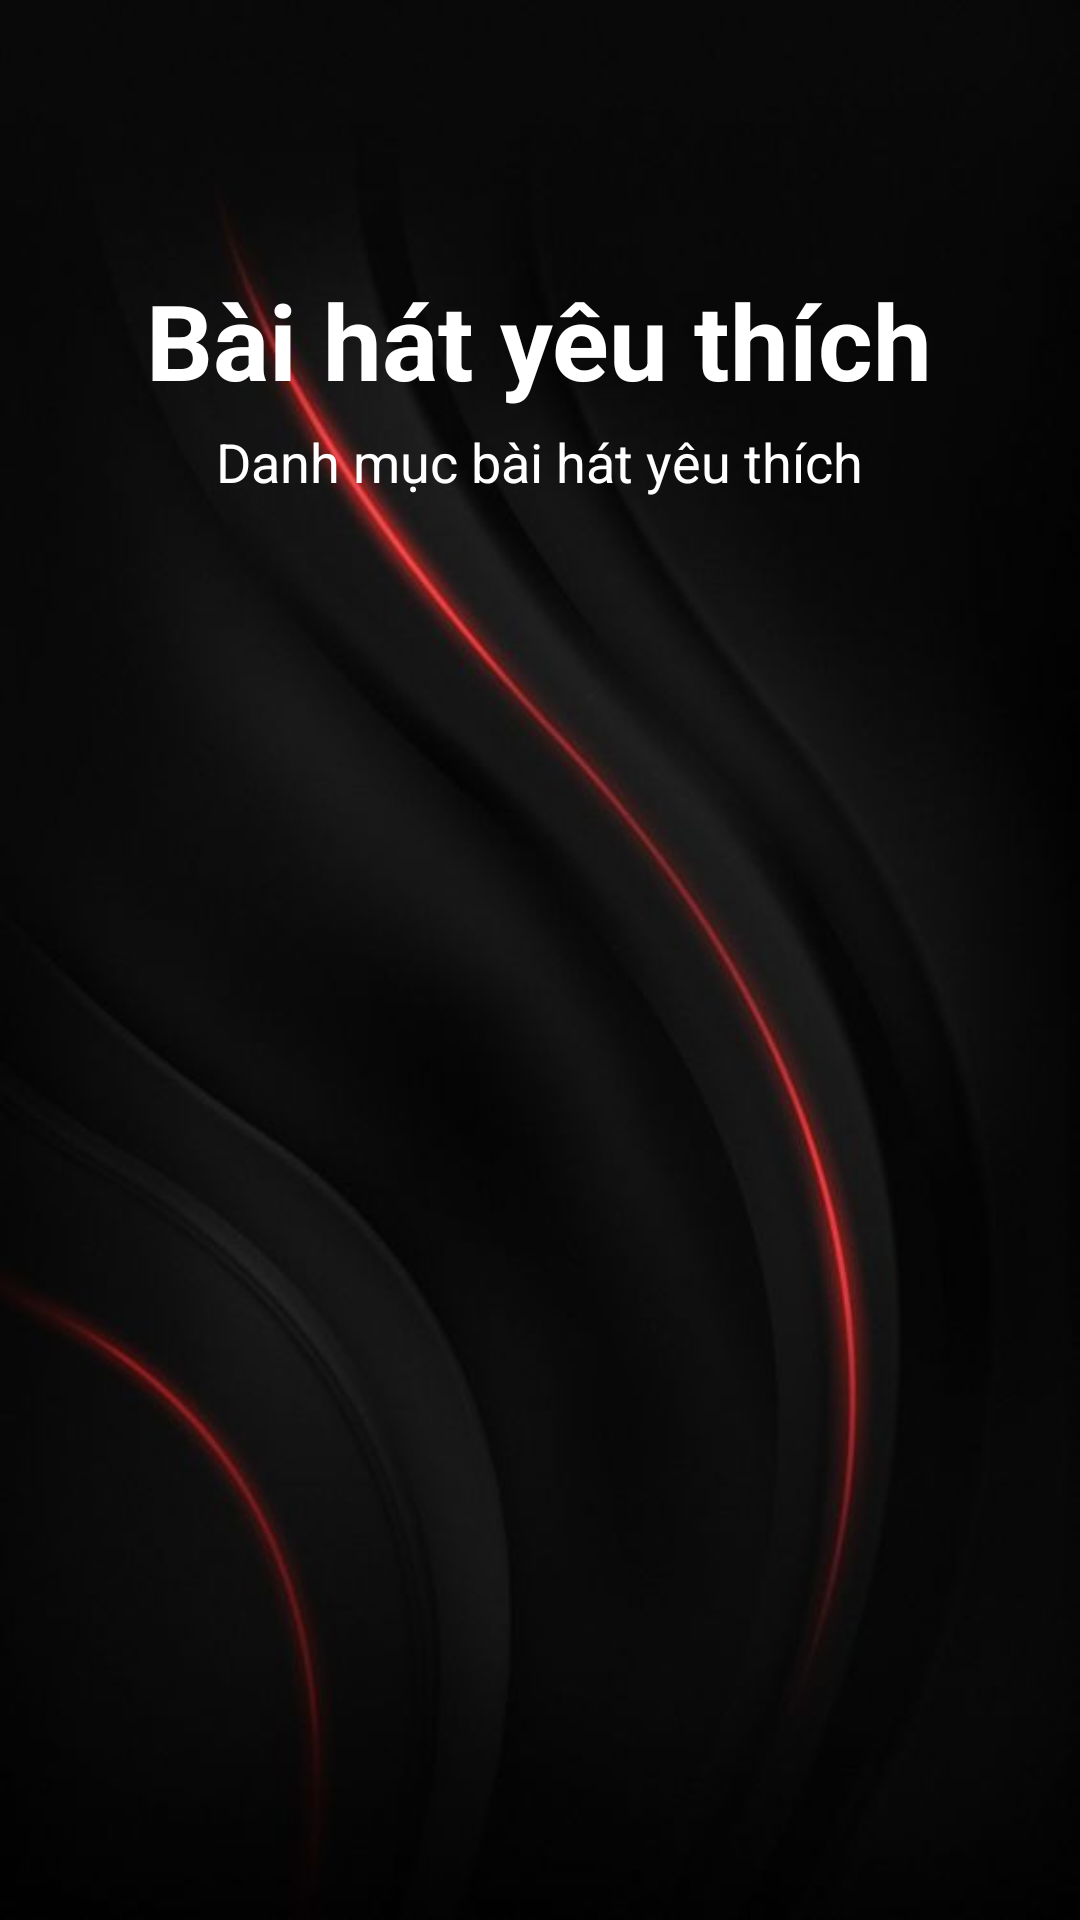

Reconstruct the res/layout file that produces this screen, plus the resources it refers to.
<!-- AndroidManifest.xml: application theme Theme.AppCompat.DayNight.NoActionBar -->
<!-- res/layout/layout_list_favorite.xml -->
<?xml version="1.0" encoding="utf-8"?>
<RelativeLayout xmlns:android="http://schemas.android.com/apk/res/android"
    xmlns:tools="http://schemas.android.com/tools"
    android:layout_width="match_parent"
    android:layout_height="match_parent"
    android:background="@drawable/background"
    android:padding="10dp">

    <Button
        android:id="@+id/btn_back_favorite"
        android:layout_width="50dp"
        android:layout_height="50dp"
        android:layout_alignParentStart="true"
        android:background="@drawable/ic_back"
        android:contentDescription="favorite" />

    <TextView
        android:id="@+id/title"
        android:layout_width="wrap_content"
        android:layout_height="wrap_content"
        android:layout_below="@id/btn_back_favorite"
        android:layout_centerHorizontal="true"
        android:layout_marginTop="30dp"
        android:text="Bài hát yêu thích"
        android:textColor="@color/white"
        android:textSize="35sp"
        android:textStyle="bold" />

    <TextView
        android:id="@+id/description"
        android:layout_width="wrap_content"
        android:layout_height="wrap_content"
        android:layout_below="@+id/title"
        android:layout_centerHorizontal="true"
        android:layout_marginTop="5dp"
        android:text="Danh mục bài hát yêu thích"
        android:textColor="@color/white"
        android:textSize="18dp" />

    <androidx.recyclerview.widget.RecyclerView
        android:id="@+id/rcv_data_favorite"
        android:layout_width="match_parent"
        android:layout_height="match_parent"
        android:layout_below="@id/description"
        android:layout_marginTop="22dp" />



</RelativeLayout>
<!-- resources referenced by this layout -->
<resources>
  <color name="white">#FFFFFFFF</color>
  <!-- drawable background: jpg bitmap (drawable, 17601 bytes) -->
</resources>
